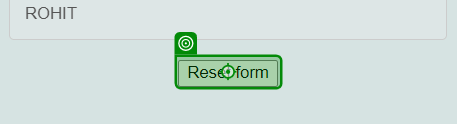
Workflow: Process

Step 1: click on the button 'fcf-button' in window 'XPERIENCE AI - Uppercase' (chrome.exe)
